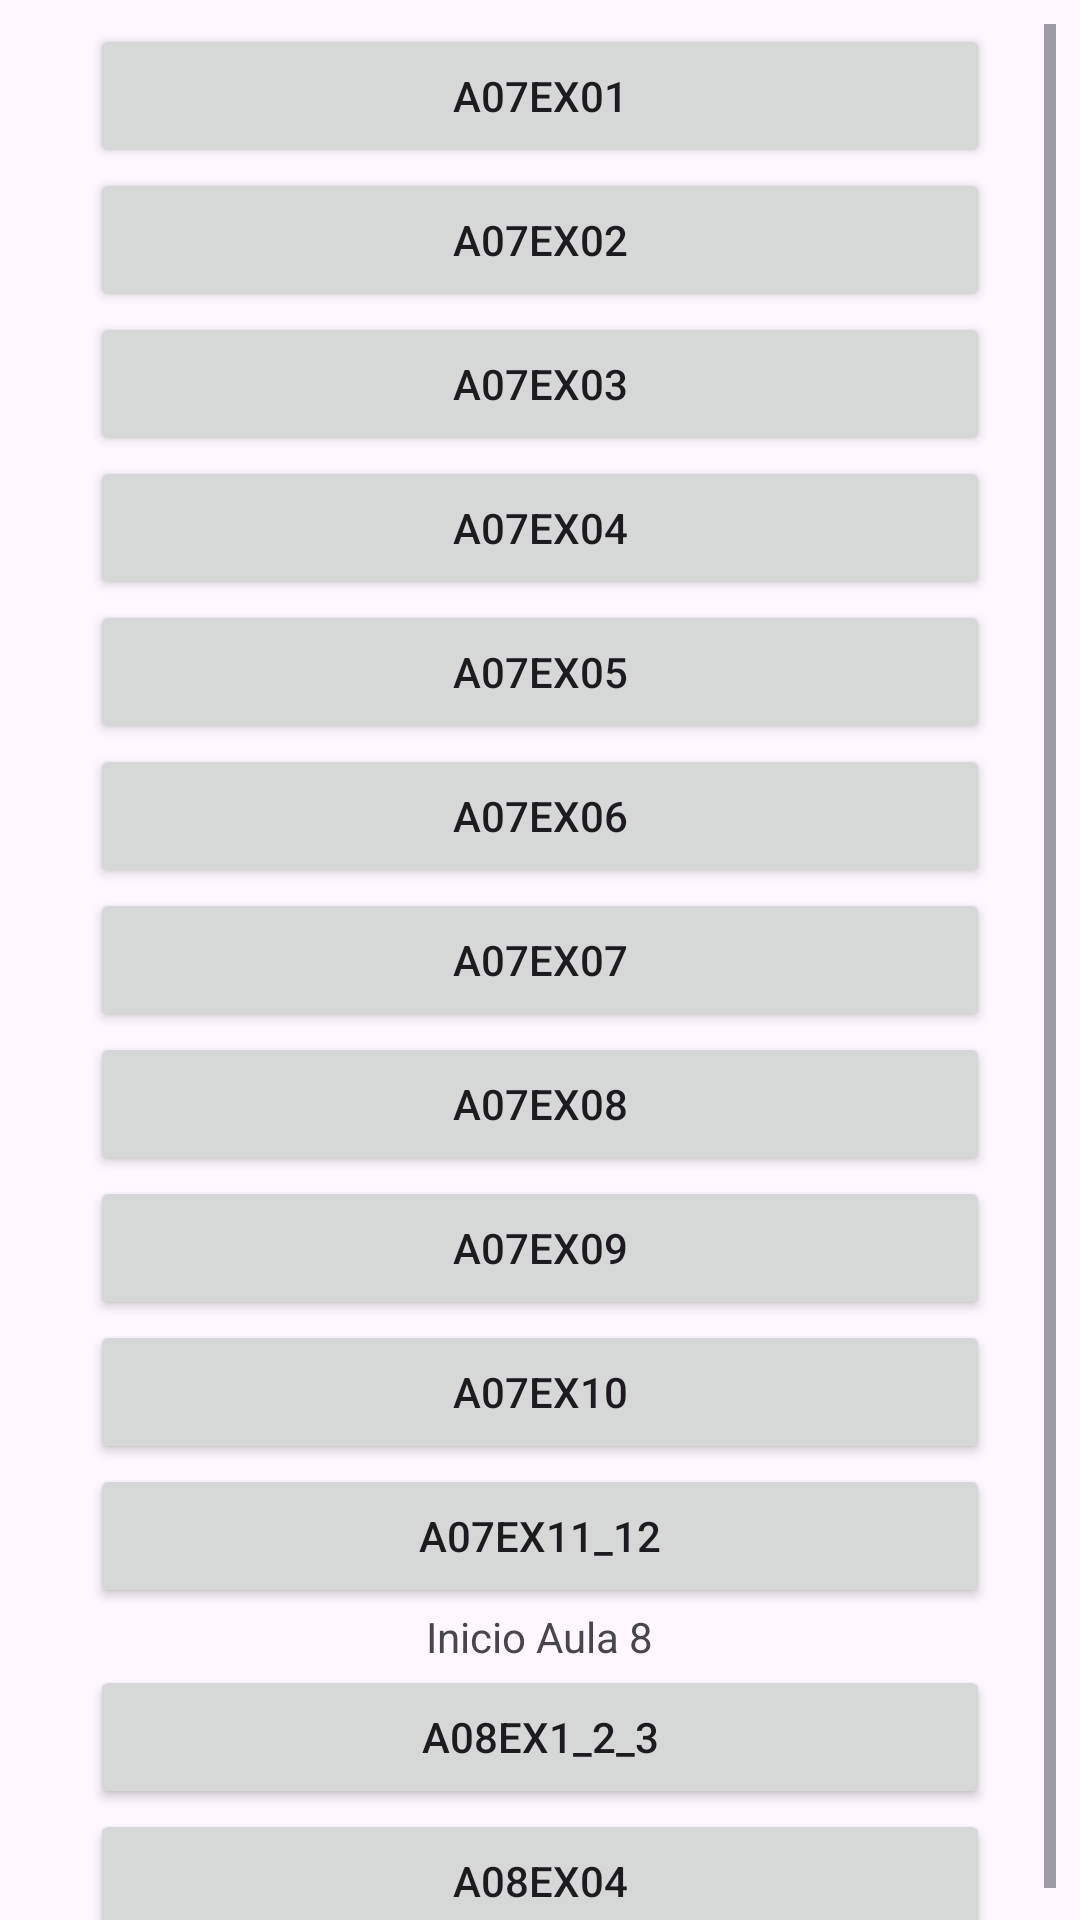

Reconstruct the res/layout file that produces this screen, plus the resources it refers to.
<!-- AndroidManifest.xml: application theme Theme.ExerciciosAula7 -->
<!-- res/layout/activity_main.xml -->
<?xml version="1.0" encoding="utf-8"?>
<androidx.constraintlayout.widget.ConstraintLayout xmlns:android="http://schemas.android.com/apk/res/android"
    xmlns:app="http://schemas.android.com/apk/res-auto"
    xmlns:tools="http://schemas.android.com/tools"
    android:layout_width="match_parent"
    android:layout_height="match_parent"
    tools:context=".MainActivity">

    <ScrollView
        android:id="@+id/scrollView2"
        android:layout_width="match_parent"
        android:layout_height="match_parent"
        android:layout_marginStart="8dp"
        android:layout_marginTop="8dp"
        android:layout_marginEnd="8dp"
        app:layout_constraintBottom_toBottomOf="parent"
        app:layout_constraintEnd_toEndOf="parent"
        app:layout_constraintStart_toStartOf="parent"
        app:layout_constraintTop_toTopOf="parent">

        <LinearLayout
            android:layout_width="match_parent"
            android:layout_height="wrap_content"
            android:gravity="center_horizontal"
            android:orientation="vertical">

            <Button
                android:id="@+id/btn01"
                android:layout_width="300dp"
                android:layout_height="wrap_content"
                android:layout_gravity="center_horizontal"
                android:text="A07ex01" />

            <Button
                android:id="@+id/btn02"
                android:layout_width="300dp"
                android:layout_height="wrap_content"
                android:layout_gravity="center_horizontal"
                android:text="A07ex02" />

            <Button
                android:id="@+id/btn03"
                android:layout_width="300dp"
                android:layout_height="wrap_content"
                android:layout_gravity="center_horizontal"
                android:text="A07ex03" />

            <Button
                android:id="@+id/btn04"
                android:layout_width="300dp"
                android:layout_height="wrap_content"
                android:layout_gravity="center_horizontal"
                android:text="A07ex04" />

            <Button
                android:id="@+id/btn05"
                android:layout_width="300dp"
                android:layout_height="wrap_content"
                android:layout_gravity="center_horizontal"
                android:text="A07ex05" />

            <Button
                android:id="@+id/btn06"
                android:layout_width="300dp"
                android:layout_height="wrap_content"
                android:layout_gravity="center_horizontal"
                android:text="A07ex06" />

            <Button
                android:id="@+id/btn07"
                android:layout_width="300dp"
                android:layout_height="wrap_content"
                android:layout_gravity="center_horizontal"
                android:text="A07ex07" />

            <Button
                android:id="@+id/btn08"
                android:layout_width="300dp"
                android:layout_height="wrap_content"
                android:layout_gravity="center_horizontal"
                android:text="A07ex08" />

            <Button
                android:id="@+id/btn09"
                android:layout_width="300dp"
                android:layout_height="wrap_content"
                android:layout_gravity="center_horizontal"
                android:text="A07ex09" />

            <Button
                android:id="@+id/btn10"
                android:layout_width="300dp"
                android:layout_height="wrap_content"
                android:layout_gravity="center_horizontal"
                android:text="A07ex10" />

            <Button
                android:id="@+id/btn11"
                android:layout_width="300dp"
                android:layout_height="wrap_content"
                android:layout_gravity="center_horizontal"
                android:text="A07ex11_12" />

            <TextView
                android:id="@+id/textView2"
                android:layout_width="wrap_content"
                android:layout_height="wrap_content"
                android:text="Inicio Aula 8" />

            <Button
                android:id="@+id/btnA08_01"
                android:layout_width="300dp"
                android:layout_height="wrap_content"
                android:layout_gravity="center_horizontal"
                android:text="A08ex1_2_3" />

            <Button
                android:id="@+id/btnA08_04"
                android:layout_width="300dp"
                android:layout_height="wrap_content"
                android:text="A08ex04" />

        </LinearLayout>
    </ScrollView>
</androidx.constraintlayout.widget.ConstraintLayout>
<!-- resources referenced by this layout -->
<resources>
  <style name="Theme.ExerciciosAula7" parent="Base.Theme.ExerciciosAula7" />
  <style name="Base.Theme.ExerciciosAula7" parent="Theme.Material3.DayNight">
          
          
      </style>
</resources>
